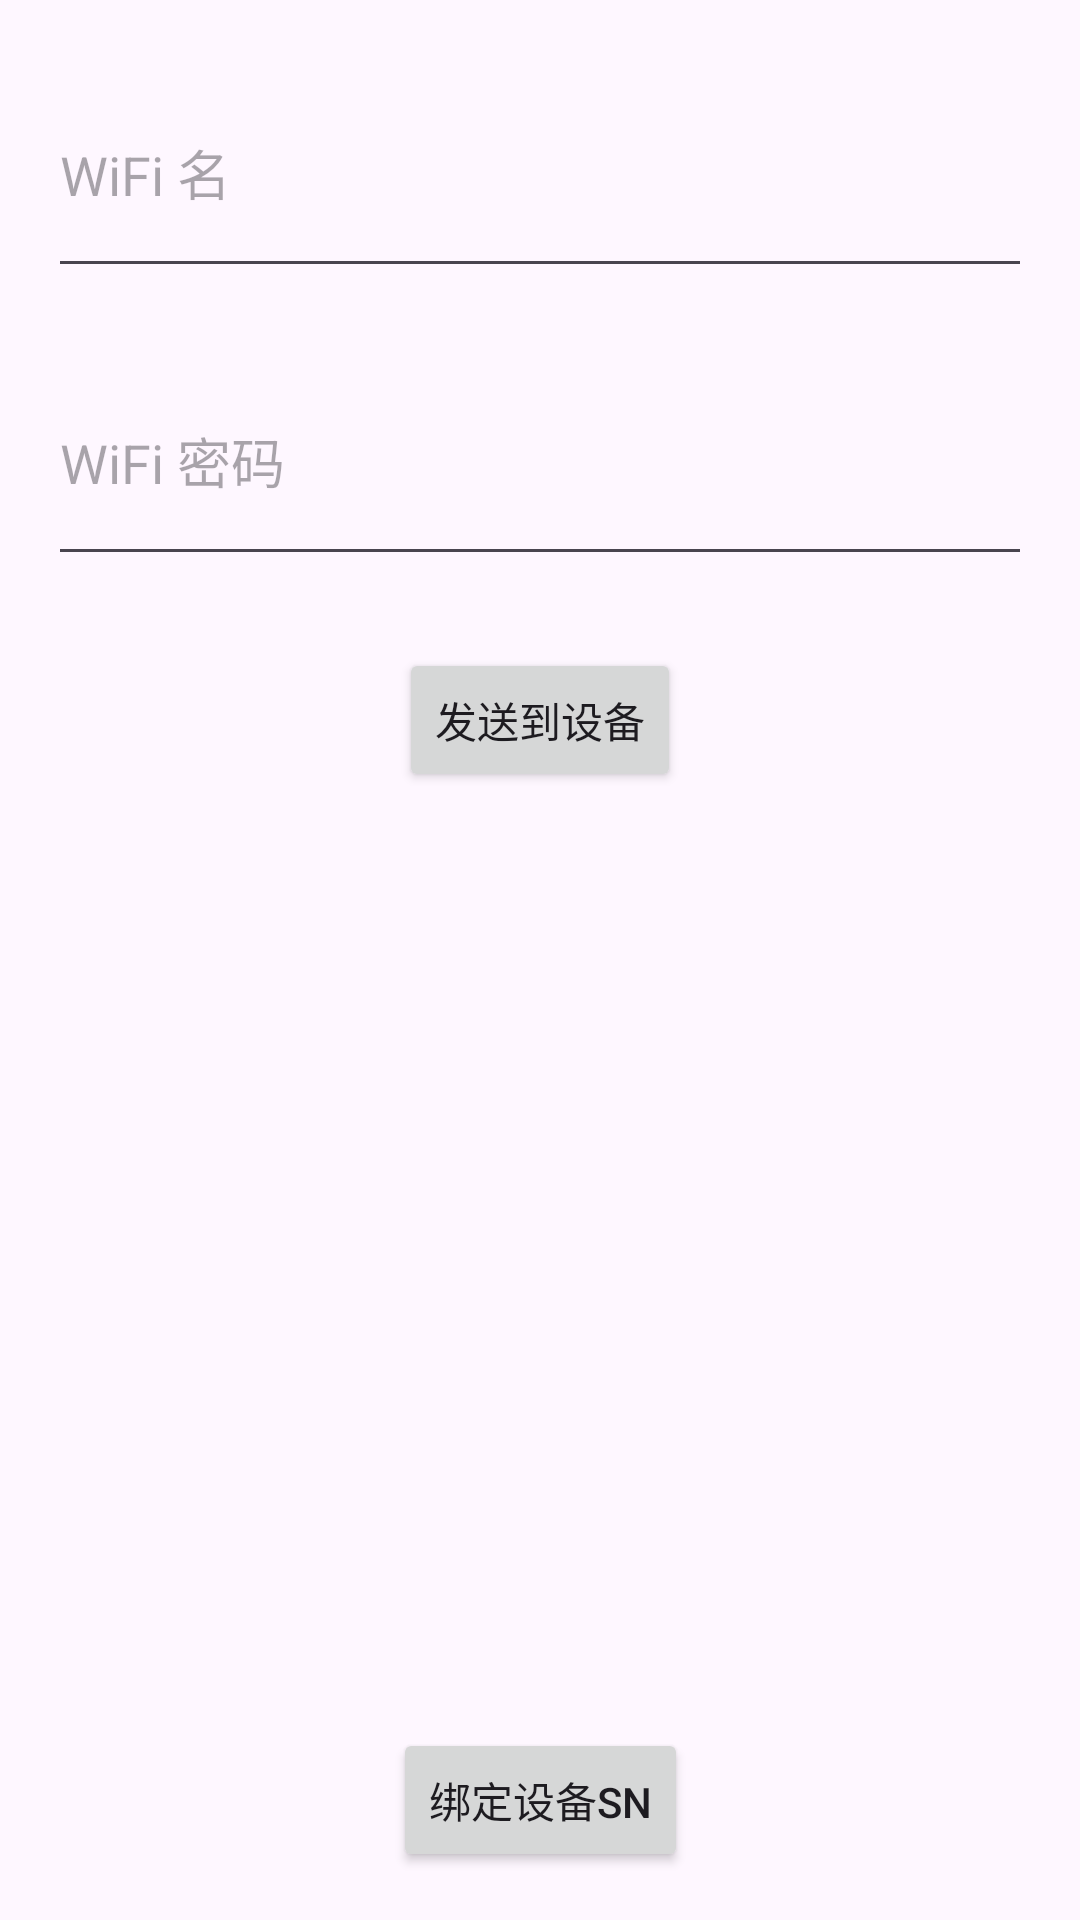

This screen was rendered from an Android layout file. Write that file and the resources it references.
<!-- AndroidManifest.xml: application theme Theme.Homerun_pet_android_productiontest -->
<!-- res/layout/production_staff_connect_ble.xml -->
<?xml version="1.0" encoding="utf-8"?>
<androidx.constraintlayout.widget.ConstraintLayout
    xmlns:android="http://schemas.android.com/apk/res/android"
    xmlns:app="http://schemas.android.com/apk/res-auto"
    android:layout_width="match_parent"
    android:layout_height="match_parent"
    android:padding="16dp">

    
    <EditText
        android:id="@+id/etSSID"
        android:hint="WiFi 名"
        android:layout_width="0dp"
        android:layout_height="80dp"
        app:layout_constraintTop_toTopOf="parent"
        app:layout_constraintStart_toStartOf="parent"
        app:layout_constraintEnd_toEndOf="parent"/>

    
    <EditText
        android:id="@+id/etPassword"
        android:hint="WiFi 密码"
        android:inputType="textPassword"
        android:layout_width="0dp"
        android:layout_height="80dp"
        app:layout_constraintTop_toBottomOf="@id/etSSID"
        app:layout_constraintStart_toStartOf="parent"
        app:layout_constraintEnd_toEndOf="parent"
        android:layout_marginTop="16dp"/>

    
    <Button
        android:id="@+id/btnSendWiFi"
        android:text="发送到设备"
        android:layout_width="wrap_content"
        android:layout_height="wrap_content"
        app:layout_constraintTop_toBottomOf="@id/etPassword"
        app:layout_constraintStart_toStartOf="parent"
        app:layout_constraintEnd_toEndOf="parent"
        android:layout_marginTop="24dp"/>

    <TextView
        android:id="@+id/look_device_status"
        android:layout_width="match_parent"
        android:layout_height="0dp"
        android:layout_margin="20dp"
        app:layout_constraintTop_toBottomOf="@id/btnSendWiFi"
        app:layout_constraintBottom_toTopOf="@+id/startBind"
        app:layout_constraintStart_toStartOf="parent"
        app:layout_constraintEnd_toEndOf="parent"/>
<Button
    android:id="@+id/startBind"
    android:layout_width="wrap_content"
    android:layout_height="wrap_content"
    android:text="绑定设备sn"
    android:layout_marginTop="20dp"
    app:layout_constraintEnd_toEndOf="parent"
    app:layout_constraintStart_toStartOf="parent"
    app:layout_constraintBottom_toBottomOf="parent"/>




</androidx.constraintlayout.widget.ConstraintLayout>
<!-- resources referenced by this layout -->
<resources>
  <style name="Theme.Homerun_pet_android_productiontest" parent="Base.Theme.Homerun_pet_android_productiontest" />
  <style name="Base.Theme.Homerun_pet_android_productiontest" parent="Theme.Material3.DayNight.NoActionBar">
          
          
      </style>
</resources>
